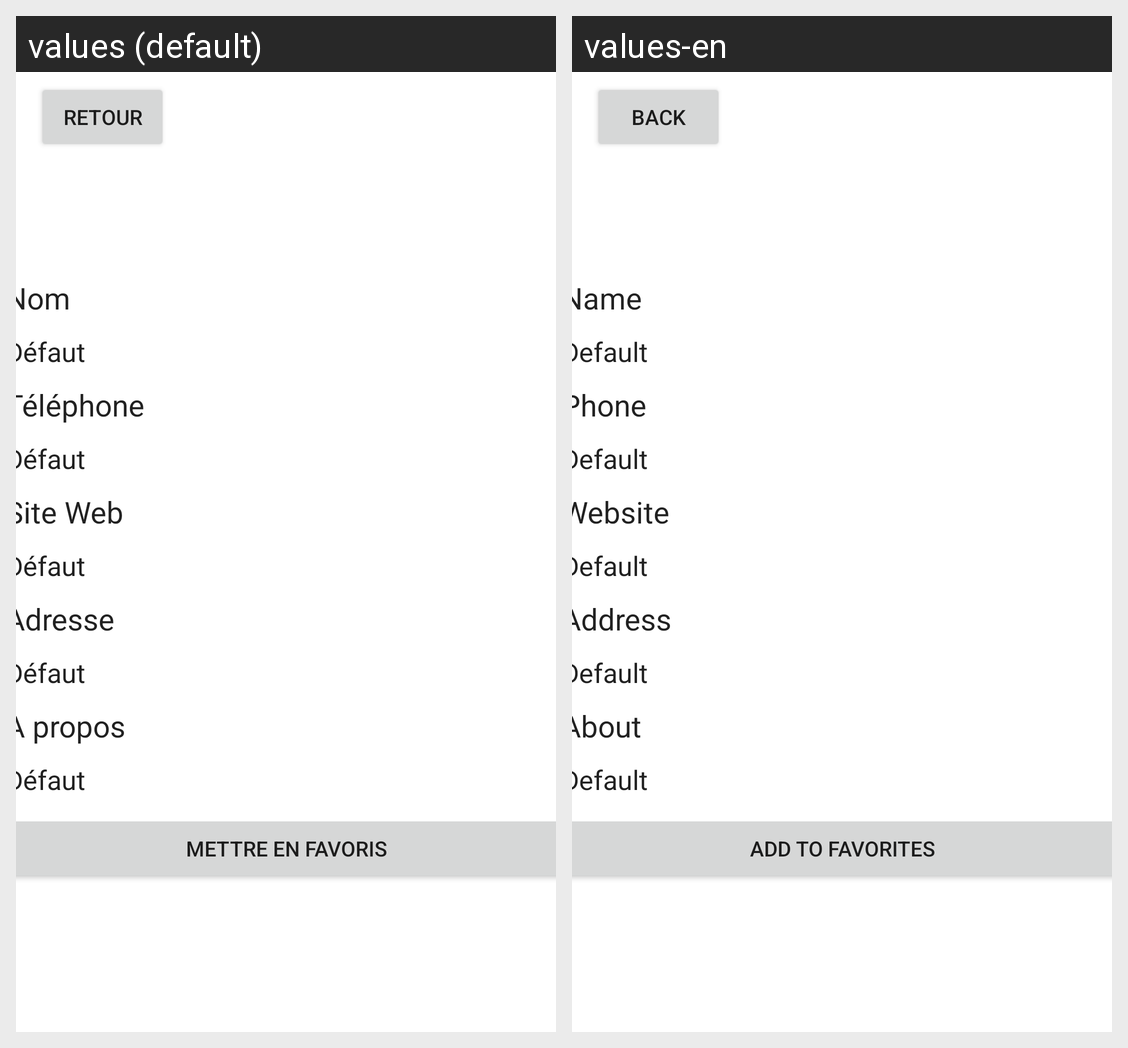

The same Android screen rendered under two of its app's locales, left to right. List the strings drawn on it with the default value and each locale's translation.
Android screen res/layout/detail_neighbor.xml rendered under 2 locales, left to right: values (default), values-en. Device: Nexus 5 (rendered at 1080×1920; each locale shown at half size, 540×960, under a caption strip naming it); theme Theme.TP2.
Strings drawn on this screen, with the default value and each locale's value (text and hints the layout hard-codes, and strings that could not be matched under every locale, appear in the picture but are not listed):

back
  values: Retour
  values-en: Back

name
  values: Nom
  values-en: Name

defaultInfo
  values: Défaut
  values-en: Default

phone
  values: Téléphone
  values-en: Phone

website
  values: Site Web
  values-en: Website

address
  values: Adresse
  values-en: Address

about
  values: A propos
  values-en: About

makeFavorite
  values: Mettre en Favoris
  values-en: Add to Favorites
